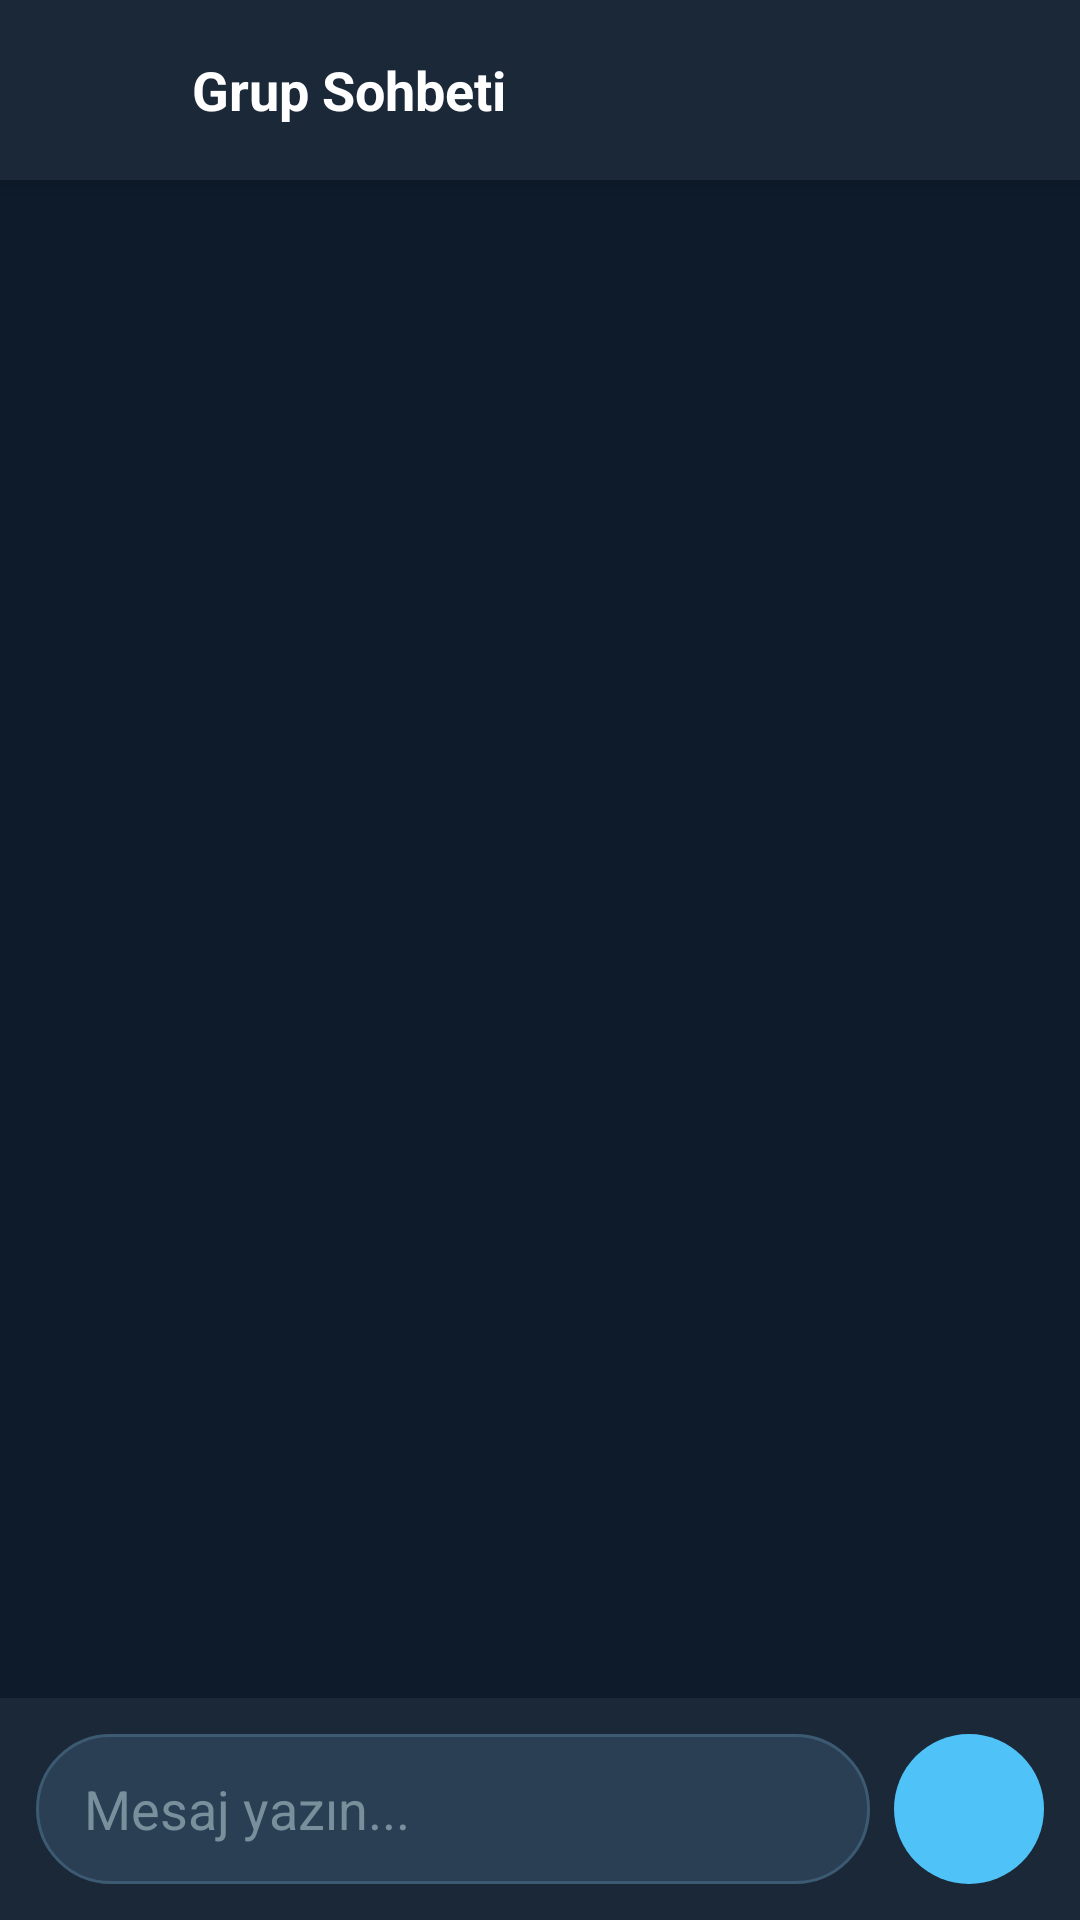

Android layout source for this screen:
<!-- AndroidManifest.xml: application theme Theme.EmergencyApp -->
<!-- res/layout/activity_chat.xml -->
<?xml version="1.0" encoding="utf-8"?>
<androidx.constraintlayout.widget.ConstraintLayout
    xmlns:android="http://schemas.android.com/apk/res/android"
    xmlns:app="http://schemas.android.com/apk/res-auto"
    android:layout_width="match_parent"
    android:layout_height="match_parent"
    android:background="#0D1B2A">

    
    <LinearLayout
        android:id="@+id/topBar"
        android:layout_width="match_parent"
        android:layout_height="60dp"
        android:orientation="horizontal"
        android:gravity="center_vertical"
        android:paddingHorizontal="8dp"
        android:background="#1B2838"
        android:elevation="4dp"
        app:layout_constraintTop_toTopOf="parent">

        <ImageButton
            android:id="@+id/btnBack"
            android:layout_width="48dp"
            android:layout_height="48dp"
            android:background="?attr/selectableItemBackgroundBorderless"
            android:src="@drawable/ic_back"
            android:contentDescription="Geri"
            app:tint="@android:color/white" />

        <TextView
            android:id="@+id/tvTitle"
            android:layout_width="0dp"
            android:layout_height="wrap_content"
            android:layout_weight="1"
            android:layout_marginStart="8dp"
            android:text="Grup Sohbeti"
            android:textColor="@android:color/white"
            android:textSize="18sp"
            android:textStyle="bold" />

    </LinearLayout>

    
    <androidx.recyclerview.widget.RecyclerView
        android:id="@+id/rvMessages"
        android:layout_width="match_parent"
        android:layout_height="0dp"
        android:padding="8dp"
        android:clipToPadding="false"
        app:layout_constraintBottom_toTopOf="@id/inputLayout"
        app:layout_constraintTop_toBottomOf="@id/topBar" />

    
    <LinearLayout
        android:id="@+id/inputLayout"
        android:layout_width="match_parent"
        android:layout_height="wrap_content"
        android:orientation="horizontal"
        android:padding="12dp"
        android:background="#1B2838"
        android:gravity="center_vertical"
        app:layout_constraintBottom_toBottomOf="parent">

        <EditText
            android:id="@+id/etMessage"
            android:layout_width="0dp"
            android:layout_height="50dp"
            android:layout_weight="1"
            android:background="@drawable/bg_edit_text"
            android:hint="Mesaj yazın..."
            android:paddingHorizontal="16dp"
            android:textColor="@android:color/white"
            android:textColorHint="#78909C"
            android:inputType="textCapSentences"
            android:maxLines="3"
            android:imeOptions="actionSend" />

        <ImageButton
            android:id="@+id/btnSend"
            android:layout_width="50dp"
            android:layout_height="50dp"
            android:layout_marginStart="8dp"
            android:background="@drawable/bg_send_button"
            android:src="@drawable/ic_send"
            android:padding="12dp"
            android:contentDescription="Gönder"
            android:clickable="true"
            android:focusable="true"
            app:tint="@android:color/white" />

    </LinearLayout>

</androidx.constraintlayout.widget.ConstraintLayout>
<!-- resources referenced by this layout -->
<resources>
  <!-- drawable bg_edit_text (drawable) -->
  <?xml version="1.0" encoding="utf-8"?>
  <shape xmlns:android="http://schemas.android.com/apk/res/android">
      <solid android:color="#2A3F54" />
      <corners android:radius="25dp" />
      <stroke android:width="1dp" android:color="#3D5A73" />
  </shape>
  <!-- drawable bg_send_button (drawable) -->
  <?xml version="1.0" encoding="utf-8"?>
  <selector xmlns:android="http://schemas.android.com/apk/res/android">
      <item android:state_pressed="true">
          <shape android:shape="oval">
              <solid android:color="#0288D1" />
          </shape>
      </item>
      <item>
          <shape android:shape="oval">
              <solid android:color="#4FC3F7" />
          </shape>
      </item>
  </selector>
  <style name="Theme.EmergencyApp" parent="Theme.MaterialComponents.DayNight.NoActionBar">
          <item name="colorPrimary">@color/primary</item>
          <item name="colorPrimaryDark">@color/primary_dark</item>
          <item name="colorAccent">@color/accent</item>
          <item name="android:windowBackground">@color/background</item>
          <item name="android:statusBarColor">@color/primary_dark</item>
      </style>
  <color name="primary">#FF1744</color>
  <color name="primary_dark">#D50000</color>
  <color name="accent">#FF5252</color>
  <color name="background">#1A1A2E</color>
</resources>
